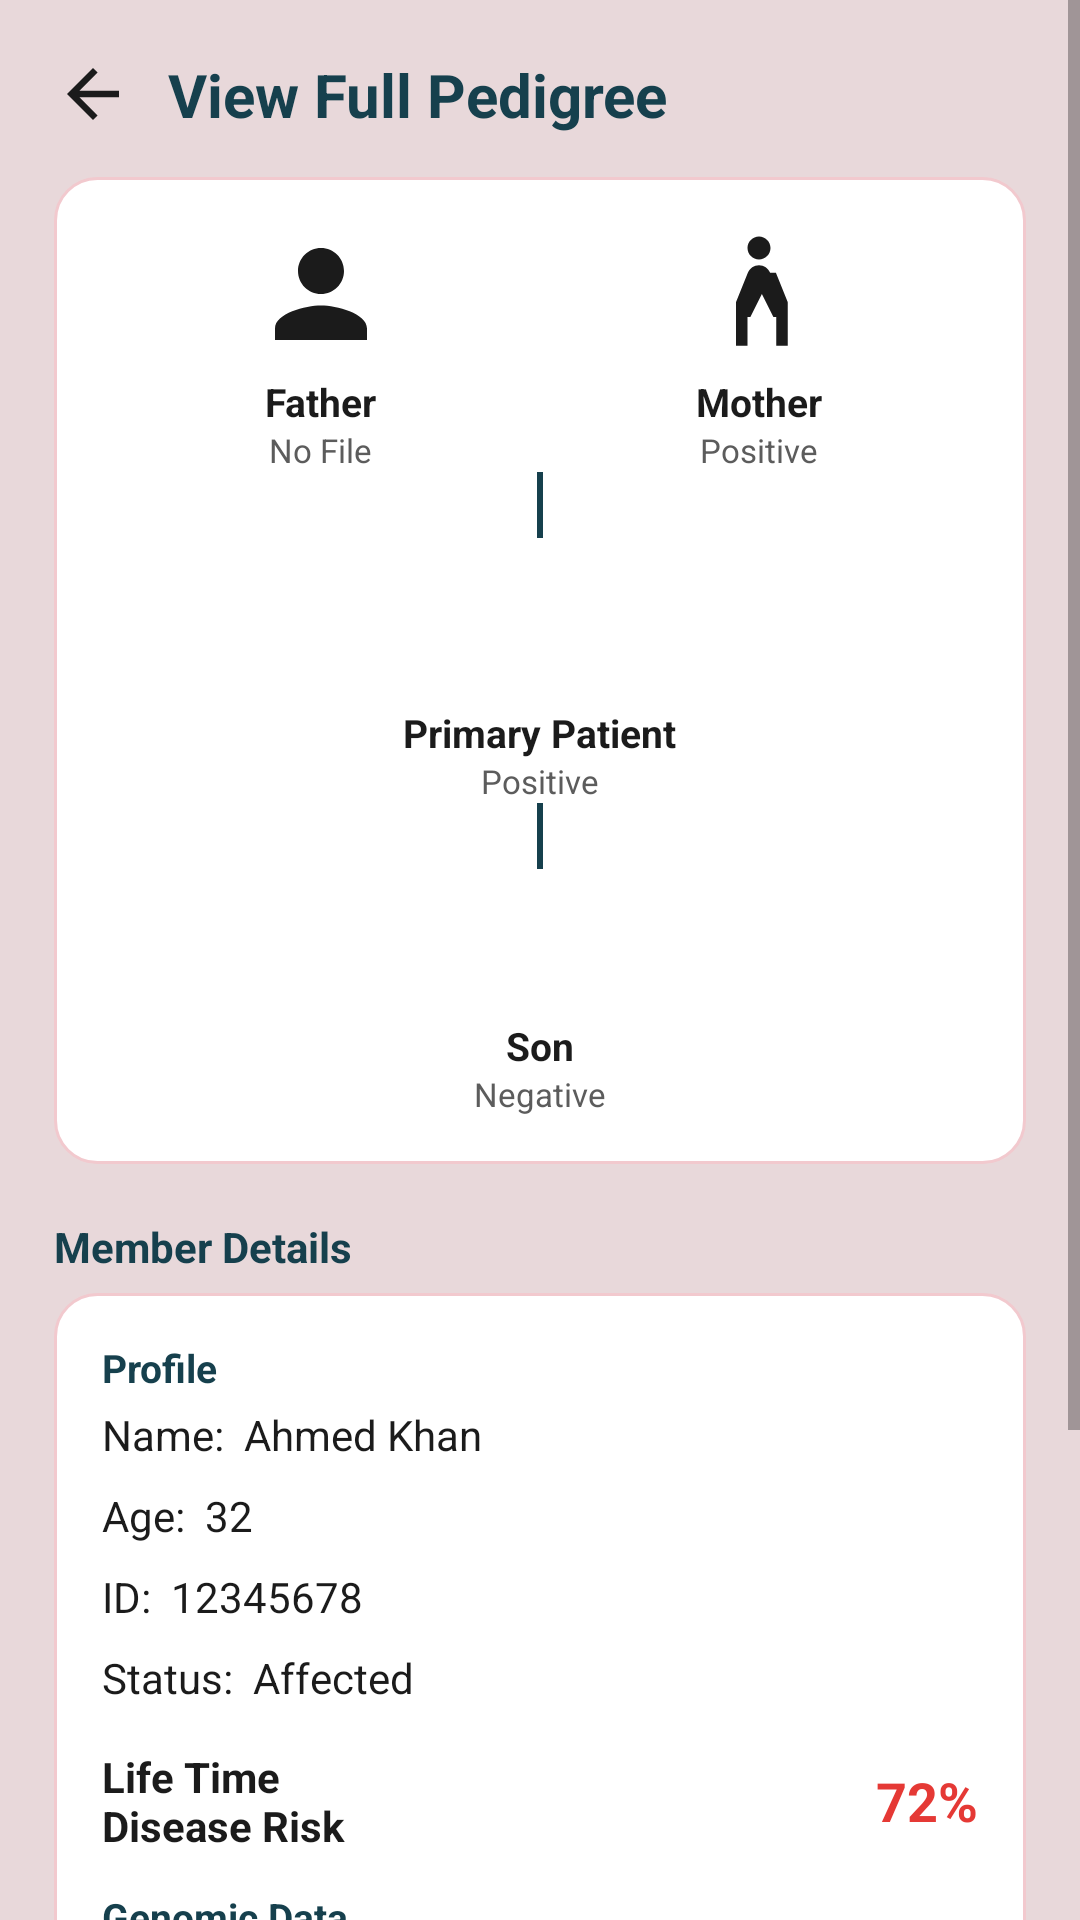

Android layout source for this screen:
<!-- AndroidManifest.xml: application theme Theme.GeneFlow -->
<!-- res/layout/activity_pedigree.xml -->
<?xml version="1.0" encoding="utf-8"?>
<ScrollView xmlns:android="http://schemas.android.com/apk/res/android"
    android:layout_width="match_parent"
    android:layout_height="match_parent"
    android:background="@color/screen_bg"
    android:fillViewport="true">

    <LinearLayout
        android:layout_width="match_parent"
        android:layout_height="wrap_content"
        android:orientation="vertical"
        android:padding="18dp">

        
        <LinearLayout
            android:layout_width="match_parent"
            android:layout_height="wrap_content"
            android:gravity="center_vertical"
            android:orientation="horizontal"
            android:paddingBottom="14dp">

            <ImageView
                android:id="@+id/btnBack"
                android:layout_width="26dp"
                android:layout_height="26dp"
                android:src="@drawable/ic_back"
                android:contentDescription="@string/back" />

            <TextView
                android:layout_width="0dp"
                android:layout_height="wrap_content"
                android:layout_marginStart="12dp"
                android:layout_weight="1"
                android:text="@string/view_full_pedigree"
                android:textColor="@color/dark_teal"
                android:textSize="20sp"
                android:textStyle="bold" />
        </LinearLayout>

        
        <LinearLayout
            android:layout_width="match_parent"
            android:layout_height="wrap_content"
            android:background="@drawable/bg_card_white"
            android:orientation="vertical"
            android:padding="16dp">

            
            <LinearLayout
                android:layout_width="match_parent"
                android:layout_height="wrap_content"
                android:orientation="horizontal"
                android:weightSum="2">

                <LinearLayout
                    android:layout_width="0dp"
                    android:layout_height="wrap_content"
                    android:layout_weight="1"
                    android:gravity="center"
                    android:orientation="vertical">

                    <ImageView
                        android:layout_width="46dp"
                        android:layout_height="46dp"
                        android:src="@drawable/ic_relation_father"
                        android:contentDescription="Father" />

                    <TextView style="@style/TreeName" android:text="Father" />
                    <TextView android:id="@+id/txtFatherStatus" style="@style/TreeStatus" android:text="No File" />
                </LinearLayout>

                <LinearLayout
                    android:layout_width="0dp"
                    android:layout_height="wrap_content"
                    android:layout_weight="1"
                    android:gravity="center"
                    android:orientation="vertical">

                    <ImageView
                        android:layout_width="46dp"
                        android:layout_height="46dp"
                        android:src="@drawable/ic_relation_mother"
                        android:contentDescription="Mother" />

                    <TextView style="@style/TreeName" android:text="Mother" />
                    <TextView android:id="@+id/txtMotherStatus" style="@style/TreeStatus" android:text="Positive" />
                </LinearLayout>
            </LinearLayout>

            
            <View
                android:layout_width="2dp"
                android:layout_height="22dp"
                android:layout_gravity="center_horizontal"
                android:background="@color/dark_teal" />

            
            <LinearLayout
                android:layout_width="wrap_content"
                android:layout_height="wrap_content"
                android:layout_gravity="center_horizontal"
                android:gravity="center"
                android:orientation="vertical">

                <ImageView
                    android:layout_width="52dp"
                    android:layout_height="52dp"
                    android:src="@drawable/ic_person"
                    android:contentDescription="Primary patient" />

                <TextView android:id="@+id/txtPrimaryName" style="@style/TreeName" android:text="Primary Patient" />
                <TextView android:id="@+id/txtPrimaryStatus" style="@style/TreeStatus" android:text="Positive" />
            </LinearLayout>

            
            <View
                android:layout_width="2dp"
                android:layout_height="22dp"
                android:layout_gravity="center_horizontal"
                android:background="@color/dark_teal" />

            
            <LinearLayout
                android:layout_width="wrap_content"
                android:layout_height="wrap_content"
                android:layout_gravity="center_horizontal"
                android:gravity="center"
                android:orientation="vertical">

                <ImageView
                    android:layout_width="46dp"
                    android:layout_height="46dp"
                    android:src="@drawable/ic_relation_child"
                    android:contentDescription="Son" />

                <TextView style="@style/TreeName" android:text="Son" />
                <TextView android:id="@+id/txtSonStatus" style="@style/TreeStatus" android:text="Negative" />
            </LinearLayout>
        </LinearLayout>

        
        <TextView
            android:layout_width="wrap_content"
            android:layout_height="wrap_content"
            android:layout_marginTop="18dp"
            android:layout_marginBottom="6dp"
            android:text="@string/member_details"
            android:textColor="@color/dark_teal"
            android:textSize="14sp"
            android:textStyle="bold" />

        
        <LinearLayout
            android:layout_width="match_parent"
            android:layout_height="wrap_content"
            android:background="@drawable/bg_card_white"
            android:orientation="vertical"
            android:padding="16dp">

            <TextView
                android:layout_width="wrap_content"
                android:layout_height="wrap_content"
                android:text="@string/profile"
                android:textColor="@color/dark_teal"
                android:textSize="13sp"
                android:textStyle="bold" />

            <TextView android:id="@+id/txtDetailName" style="@style/RowLine" android:text="Name:  Ahmed Khan" />
            <TextView android:id="@+id/txtDetailAge" style="@style/RowLine" android:text="Age:  32" />
            <TextView android:id="@+id/txtDetailId" style="@style/RowLine" android:text="ID:  12345678" />
            <TextView android:id="@+id/txtDetailStatus" style="@style/RowLine" android:text="Status:  Affected" />

            
            <LinearLayout
                android:layout_width="match_parent"
                android:layout_height="wrap_content"
                android:layout_marginTop="10dp"
                android:gravity="center_vertical"
                android:orientation="horizontal">

                <TextView
                    android:layout_width="0dp"
                    android:layout_height="wrap_content"
                    android:layout_weight="1"
                    android:text="@string/life_time_risk"
                    android:textColor="@color/text_primary"
                    android:textSize="14sp"
                    android:textStyle="bold" />

                <TextView
                    android:id="@+id/txtRisk"
                    android:layout_width="wrap_content"
                    android:layout_height="wrap_content"
                    android:text="72%"
                    android:textColor="@color/status_red"
                    android:textSize="18sp"
                    android:textStyle="bold" />
            </LinearLayout>

            
            <TextView
                android:layout_width="wrap_content"
                android:layout_height="wrap_content"
                android:layout_marginTop="12dp"
                android:text="@string/genomic_data"
                android:textColor="@color/dark_teal"
                android:textSize="13sp"
                android:textStyle="bold" />

            <TextView android:id="@+id/txtTarget" style="@style/RowLine" android:text="Target:  HBOC" />
            <TextView android:id="@+id/txtVariant" style="@style/RowLine" android:text="Variant:  BRCA1 Pathogenic" />
            <TextView android:id="@+id/txtAlteration" style="@style/RowLine" android:text="Alteration:  c.5266dupC" />
            <TextView android:id="@+id/txtGenomicStatus" style="@style/RowLine" android:text="Status:  Affected" />
        </LinearLayout>

        
        <TextView
            android:id="@+id/btnUploadVcf"
            android:layout_width="match_parent"
            android:layout_height="wrap_content"
            android:layout_marginTop="20dp"
            android:background="@drawable/bg_button_teal"
            android:gravity="center"
            android:paddingTop="14dp"
            android:paddingBottom="14dp"
            android:text="@string/upload_vcf_file"
            android:textColor="@android:color/white"
            android:textSize="16sp"
            android:textStyle="bold" />

    </LinearLayout>
</ScrollView>
<!-- resources referenced by this layout -->
<resources>
  <color name="dark_teal">#16404D</color>
  <color name="screen_bg">#E8D8DA</color>
  <color name="status_red">#E53935</color>
  <color name="text_primary">#1B1B1B</color>
  <!-- drawable bg_button_teal (drawable) -->
  <shape xmlns:android="http://schemas.android.com/apk/res/android" android:shape="rectangle">
      <solid android:color="@color/dark_teal" />
      <corners android:radius="10dp" />
  </shape>
  <!-- drawable bg_card_white (drawable) -->
  <shape xmlns:android="http://schemas.android.com/apk/res/android" android:shape="rectangle">
      <solid android:color="@color/card_white" />
      <corners android:radius="14dp" />
      <stroke android:width="1dp" android:color="@color/row_border" />
  </shape>
  <!-- drawable ic_back (drawable) -->
  <vector xmlns:android="http://schemas.android.com/apk/res/android"
      android:width="24dp" android:height="24dp"
      android:viewportWidth="24" android:viewportHeight="24" android:tint="#1B1B1B">
      <path android:fillColor="#1B1B1B"
          android:pathData="M20,11H7.83l5.59,-5.59L12,4l-8,8 8,8 1.41,-1.41L7.83,13H20v-2z" />
  </vector>
  <!-- drawable ic_relation_father (drawable) -->
  <vector xmlns:android="http://schemas.android.com/apk/res/android"
      android:width="22dp" android:height="22dp"
      android:viewportWidth="24" android:viewportHeight="24" android:tint="#1B1B1B">
      <path android:fillColor="#1B1B1B"
          android:pathData="M12,12c2.21,0 4,-1.79 4,-4s-1.79,-4 -4,-4 -4,1.79 -4,4 1.79,4 4,4zM12,14c-2.67,0 -8,1.34 -8,4v2h16v-2c0,-2.66 -5.33,-4 -8,-4z" />
  </vector>
  <string name="back">Back</string>
  <string name="genomic_data">Genomic Data</string>
  <string name="life_time_risk">Life Time\nDisease Risk</string>
  <string name="member_details">Member Details</string>
  <string name="profile">Profile</string>
  <string name="upload_vcf_file">Upload Vcf File</string>
  <string name="view_full_pedigree">View Full Pedigree</string>
  <style name="RowLine">
          <item name="android:layout_width">match_parent</item>
          <item name="android:layout_height">wrap_content</item>
          <item name="android:paddingTop">4dp</item>
          <item name="android:paddingBottom">4dp</item>
          <item name="android:textColor">@color/text_primary</item>
          <item name="android:textSize">14sp</item>
      </style>
  <style name="TreeName">
          <item name="android:layout_width">wrap_content</item>
          <item name="android:layout_height">wrap_content</item>
          <item name="android:layout_marginTop">4dp</item>
          <item name="android:textColor">@color/text_primary</item>
          <item name="android:textSize">13sp</item>
          <item name="android:textStyle">bold</item>
      </style>
  <style name="TreeStatus">
          <item name="android:layout_width">wrap_content</item>
          <item name="android:layout_height">wrap_content</item>
          <item name="android:textColor">@color/text_secondary</item>
          <item name="android:textSize">11sp</item>
      </style>
  <style name="Theme.GeneFlow" parent="Theme.AppCompat.Light.NoActionBar">
          <item name="colorPrimary">@color/dark_teal</item>
          <item name="colorPrimaryDark">@color/dark_teal</item>
          <item name="colorAccent">@color/accent_red</item>
          <item name="android:windowBackground">@color/screen_bg</item>
          <item name="android:statusBarColor">@color/dark_teal</item>
      </style>
  <color name="card_white">#FFFFFF</color>
  <color name="row_border">#F2C9CE</color>
  <color name="text_secondary">#5C5C5C</color>
  <color name="accent_red">#E53935</color>
</resources>
